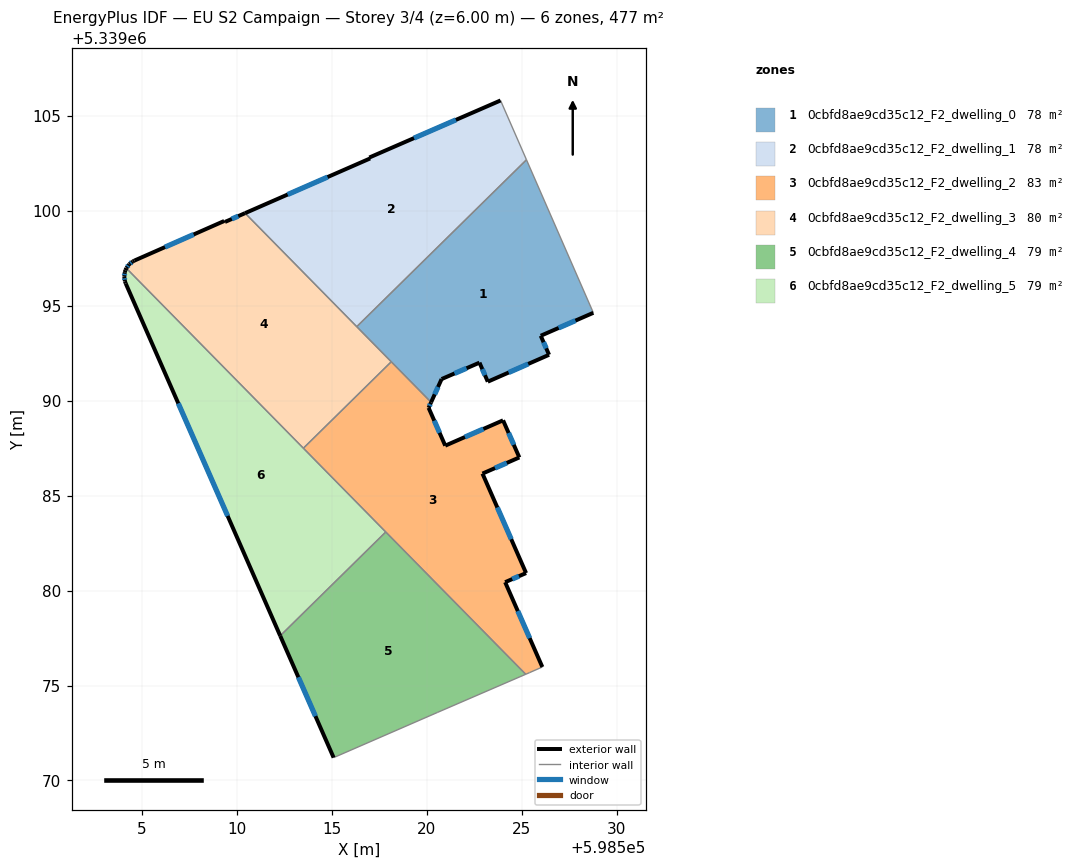
=== STOREY PLAN SPEC (per zone: floor XY polygon, exterior-wall plan segments, windows/doors) ===
zone 1: 0cbfd8ae9cd35c12_F2_dwelling_0  (77.6 m²)
  floor: (598525.25, 5339102.67) (598528.77, 5339094.62) (598526.00, 5339093.41) (598526.44, 5339092.41) (598523.21, 5339090.99) (598522.77, 5339091.99) (598520.78, 5339091.13) (598520.23, 5339089.91) (598516.31, 5339093.89)
  exterior wall: (598523.21, 5339090.99) – (598526.44, 5339092.41)  [3.5 m]
    window: (598524.31, 5339091.47) – (598525.34, 5339091.93)  [1.1 m²]
  exterior wall: (598522.77, 5339091.99) – (598523.21, 5339090.99)  [1.1 m]
    window: (598522.92, 5339091.65) – (598523.06, 5339091.33)  [0.3 m²]
  exterior wall: (598520.78, 5339091.13) – (598522.77, 5339091.99)  [2.2 m]
    window: (598521.46, 5339091.42) – (598522.09, 5339091.70)  [0.7 m²]
  exterior wall: (598520.23, 5339089.91) – (598520.78, 5339091.13)  [1.3 m]
    window: (598520.41, 5339090.32) – (598520.59, 5339090.71)  [0.4 m²]
  exterior wall: (598526.00, 5339093.41) – (598528.77, 5339094.62)  [3.0 m]
    window: (598526.94, 5339093.82) – (598527.82, 5339094.21)  [0.9 m²]
  exterior wall: (598526.44, 5339092.41) – (598526.00, 5339093.41)  [1.1 m]
    window: (598526.29, 5339092.75) – (598526.15, 5339093.07)  [0.3 m²]
  interior walls: 4
zone 2: 0cbfd8ae9cd35c12_F2_dwelling_1  (77.6 m²)
  floor: (598523.88, 5339105.79) (598525.25, 5339102.67) (598516.31, 5339093.89) (598510.44, 5339099.86) (598517.02, 5339102.74) (598516.98, 5339102.79)
  exterior wall: (598517.02, 5339102.74) – (598510.44, 5339099.86)  [7.2 m]
    window: (598514.78, 5339101.76) – (598512.68, 5339100.84)  [2.2 m²]
  exterior wall: (598516.98, 5339102.79) – (598517.02, 5339102.74)  [0.1 m]
  exterior wall: (598523.88, 5339105.79) – (598516.98, 5339102.79)  [7.5 m]
    window: (598521.53, 5339104.77) – (598519.33, 5339103.81)  [2.3 m²]
  interior walls: 3
zone 3: 0cbfd8ae9cd35c12_F2_dwelling_2  (83.3 m²)
  floor: (598524.02, 5339088.96) (598524.87, 5339087.00) (598522.93, 5339086.16) (598525.23, 5339080.92) (598524.12, 5339080.44) (598526.08, 5339075.97) (598525.42, 5339075.68) (598525.21, 5339075.59) (598513.50, 5339087.49) (598518.13, 5339092.04) (598520.23, 5339089.91) (598520.09, 5339089.62) (598520.97, 5339087.62)
  exterior wall: (598525.23, 5339080.92) – (598522.93, 5339086.16)  [5.7 m]
    window: (598524.45, 5339082.70) – (598523.71, 5339084.37)  [1.8 m²]
  exterior wall: (598524.12, 5339080.44) – (598525.23, 5339080.92)  [1.2 m]
    window: (598524.50, 5339080.60) – (598524.85, 5339080.76)  [0.4 m²]
  exterior wall: (598526.08, 5339075.97) – (598524.12, 5339080.44)  [4.9 m]
    window: (598525.42, 5339077.49) – (598524.79, 5339078.92)  [1.5 m²]
  exterior wall: (598520.09, 5339089.62) – (598520.23, 5339089.91)  [0.3 m]
    window: (598520.14, 5339089.72) – (598520.18, 5339089.81)  [0.1 m²]
  exterior wall: (598520.97, 5339087.62) – (598520.09, 5339089.62)  [2.2 m]
    window: (598520.67, 5339088.30) – (598520.39, 5339088.94)  [0.7 m²]
  exterior wall: (598524.02, 5339088.96) – (598520.97, 5339087.62)  [3.3 m]
    window: (598522.98, 5339088.50) – (598522.01, 5339088.08)  [1.0 m²]
  exterior wall: (598524.87, 5339087.00) – (598524.02, 5339088.96)  [2.1 m]
    window: (598524.58, 5339087.67) – (598524.31, 5339088.29)  [0.7 m²]
  exterior wall: (598522.93, 5339086.16) – (598524.87, 5339087.00)  [2.1 m]
    window: (598523.59, 5339086.44) – (598524.21, 5339086.72)  [0.6 m²]
  interior walls: 6
zone 4: 0cbfd8ae9cd35c12_F2_dwelling_3  (79.5 m²)
  floor: (598510.44, 5339099.86) (598518.13, 5339092.04) (598513.50, 5339087.49) (598504.18, 5339096.97) (598504.19, 5339096.98) (598504.33, 5339097.17) (598504.52, 5339097.32) (598504.61, 5339097.37) (598509.34, 5339099.45) (598509.38, 5339099.40)
  exterior wall: (598504.52, 5339097.32) – (598504.33, 5339097.17)  [0.2 m]
    window: (598504.46, 5339097.27) – (598504.40, 5339097.22)  [0.1 m²]
  exterior wall: (598504.61, 5339097.37) – (598504.52, 5339097.32)  [0.1 m]
  exterior wall: (598509.34, 5339099.45) – (598504.61, 5339097.37)  [5.2 m]
    window: (598507.73, 5339098.74) – (598506.22, 5339098.08)  [1.6 m²]
  exterior wall: (598509.38, 5339099.40) – (598509.34, 5339099.45)  [0.1 m]
  exterior wall: (598510.44, 5339099.86) – (598509.38, 5339099.40)  [1.2 m]
    window: (598510.08, 5339099.71) – (598509.74, 5339099.56)  [0.4 m²]
  exterior wall: (598504.19, 5339096.98) – (598504.18, 5339096.97)  [0.0 m]
  exterior wall: (598504.33, 5339097.17) – (598504.19, 5339096.98)  [0.2 m]
    window: (598504.28, 5339097.10) – (598504.24, 5339097.04)  [0.1 m²]
  interior walls: 4
zone 5: 0cbfd8ae9cd35c12_F2_dwelling_4  (79.5 m²)
  floor: (598517.84, 5339083.08) (598525.21, 5339075.59) (598520.57, 5339073.59) (598515.10, 5339071.20) (598512.28, 5339077.62)
  exterior wall: (598512.28, 5339077.62) – (598515.10, 5339071.20)  [7.0 m]
    window: (598513.24, 5339075.43) – (598514.14, 5339073.39)  [2.1 m²]
  interior walls: 4
zone 6: 0cbfd8ae9cd35c12_F2_dwelling_5  (79.5 m²)
  floor: (598504.18, 5339096.97) (598517.84, 5339083.08) (598512.28, 5339077.62) (598504.15, 5339096.16) (598504.11, 5339096.28) (598504.07, 5339096.52) (598504.10, 5339096.75) (598504.13, 5339096.86)
  exterior wall: (598504.10, 5339096.75) – (598504.07, 5339096.52)  [0.2 m]
    window: (598504.09, 5339096.67) – (598504.08, 5339096.60)  [0.1 m²]
  exterior wall: (598504.13, 5339096.86) – (598504.10, 5339096.75)  [0.1 m]
  exterior wall: (598504.18, 5339096.97) – (598504.13, 5339096.86)  [0.1 m]
  exterior wall: (598504.15, 5339096.16) – (598512.28, 5339077.62)  [20.2 m]
    window: (598506.92, 5339089.85) – (598509.52, 5339083.93)  [6.2 m²]
  exterior wall: (598504.11, 5339096.28) – (598504.15, 5339096.16)  [0.1 m]
  exterior wall: (598504.07, 5339096.52) – (598504.11, 5339096.28)  [0.2 m]
    window: (598504.09, 5339096.44) – (598504.10, 5339096.36)  [0.1 m²]
  interior walls: 3

=== DERIVED (storey summary) ===
Building: EU S2 Campaign
Storey: 3 of 4  (floor level z = 6.00 m)
Storey gross floor area: 477.0 m²
Zones on this storey: 6
  - 0cbfd8ae9cd35c12_F2_dwelling_0: floor 77.6 m²; exterior wall 12.2 m (36.7 m²); 6 window(s) 3.8 m²; WWR 10.2%
  - 0cbfd8ae9cd35c12_F2_dwelling_1: floor 77.6 m²; exterior wall 14.8 m (44.3 m²); 2 window(s) 4.5 m²; WWR 10.2%
  - 0cbfd8ae9cd35c12_F2_dwelling_2: floor 83.3 m²; exterior wall 21.9 m (65.6 m²); 8 window(s) 6.7 m²; WWR 10.2%
  - 0cbfd8ae9cd35c12_F2_dwelling_3: floor 79.5 m²; exterior wall 7.0 m (20.9 m²); 4 window(s) 2.1 m²; WWR 9.9%
  - 0cbfd8ae9cd35c12_F2_dwelling_4: floor 79.5 m²; exterior wall 7.0 m (21.0 m²); 1 window(s) 2.1 m²; WWR 10.2%
  - 0cbfd8ae9cd35c12_F2_dwelling_5: floor 79.5 m²; exterior wall 21.1 m (63.2 m²); 3 window(s) 6.3 m²; WWR 10.0%
Zone adjacency (shared interzone walls):
  - 0cbfd8ae9cd35c12_F2_dwelling_0 ↔ 0cbfd8ae9cd35c12_F2_dwelling_1
  - 0cbfd8ae9cd35c12_F2_dwelling_0 ↔ 0cbfd8ae9cd35c12_F2_dwelling_2
  - 0cbfd8ae9cd35c12_F2_dwelling_0 ↔ 0cbfd8ae9cd35c12_F2_dwelling_3
  - 0cbfd8ae9cd35c12_F2_dwelling_1 ↔ 0cbfd8ae9cd35c12_F2_dwelling_3
  - 0cbfd8ae9cd35c12_F2_dwelling_2 ↔ 0cbfd8ae9cd35c12_F2_dwelling_3
  - 0cbfd8ae9cd35c12_F2_dwelling_2 ↔ 0cbfd8ae9cd35c12_F2_dwelling_4
  - 0cbfd8ae9cd35c12_F2_dwelling_2 ↔ 0cbfd8ae9cd35c12_F2_dwelling_5
  - 0cbfd8ae9cd35c12_F2_dwelling_3 ↔ 0cbfd8ae9cd35c12_F2_dwelling_5
  - 0cbfd8ae9cd35c12_F2_dwelling_4 ↔ 0cbfd8ae9cd35c12_F2_dwelling_5